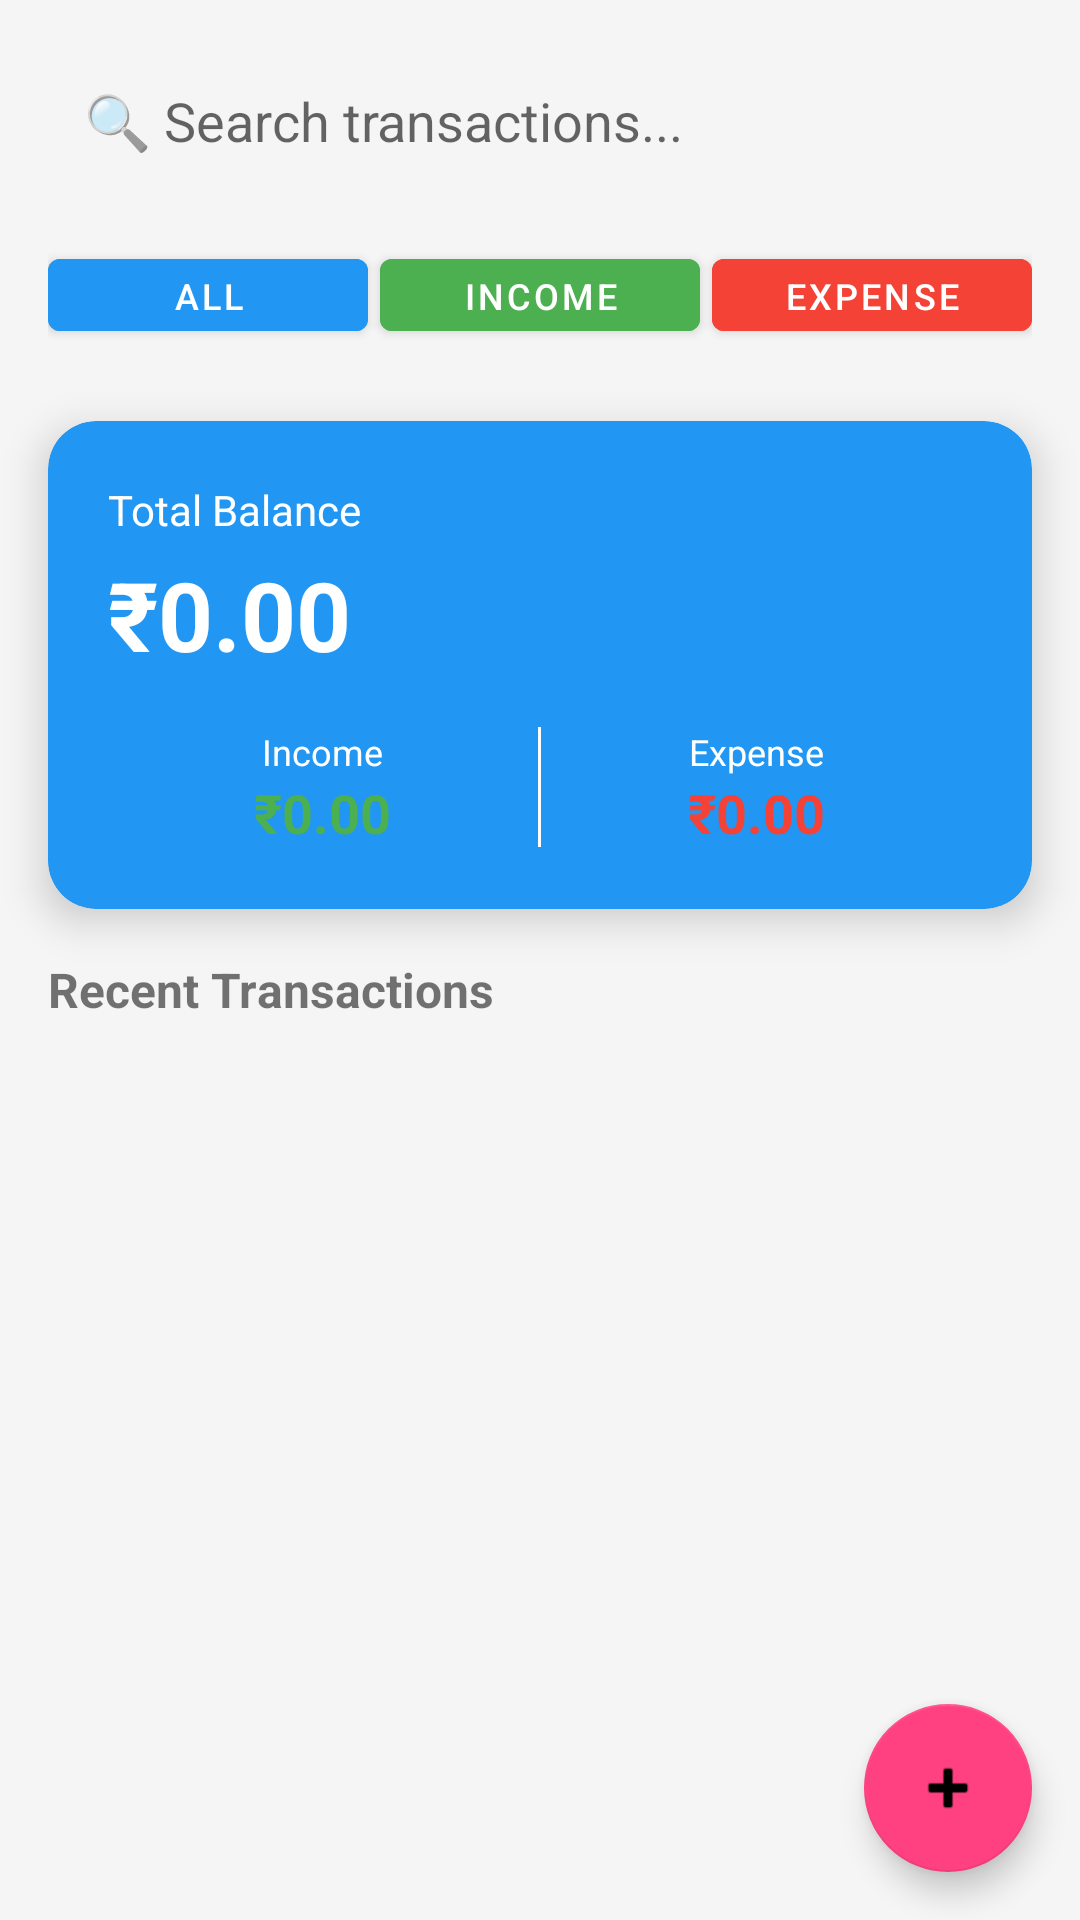

Here is an Android app screen rendered from its layout file. Give the layout XML and the strings, colors and styles it references.
<!-- AndroidManifest.xml: application theme Theme.ExpenseTracker -->
<!-- res/layout/activity_main.xml -->
<?xml version="1.0" encoding="utf-8"?>
<LinearLayout
    xmlns:android="http://schemas.android.com/apk/res/android"
    xmlns:app="http://schemas.android.com/apk/res-auto"
    android:layout_width="match_parent"
    android:layout_height="match_parent"
    android:orientation="vertical"
    android:background="@color/light_gray">

    
    <EditText
        android:id="@+id/etSearch"
        android:layout_width="match_parent"
        android:layout_height="wrap_content"
        android:hint="🔍 Search transactions..."
        android:padding="12dp"
        android:layout_margin="16dp"
        android:background="@drawable/input_bg"
        android:inputType="text"/>

    
    <LinearLayout
        android:layout_width="match_parent"
        android:layout_height="wrap_content"
        android:orientation="horizontal"
        android:paddingLeft="16dp"
        android:paddingRight="16dp"
        android:paddingBottom="8dp">

        <Button
            android:id="@+id/btnAll"
            android:layout_width="0dp"
            android:layout_height="36dp"
            android:layout_weight="1"
            android:text="All"
            android:textSize="12sp"
            android:layout_marginRight="4dp"
            android:backgroundTint="@color/primary"/>

        <Button
            android:id="@+id/btnIncome"
            android:layout_width="0dp"
            android:layout_height="36dp"
            android:layout_weight="1"
            android:text="Income"
            android:textSize="12sp"
            android:layout_marginRight="4dp"
            android:backgroundTint="@color/income_green"/>

        <Button
            android:id="@+id/btnExpense"
            android:layout_width="0dp"
            android:layout_height="36dp"
            android:layout_weight="1"
            android:text="Expense"
            android:textSize="12sp"
            android:backgroundTint="@color/expense_red"/>

    </LinearLayout>

    
    <androidx.cardview.widget.CardView
        android:layout_width="match_parent"
        android:layout_height="wrap_content"
        android:layout_margin="16dp"
        app:cardCornerRadius="16dp"
        app:cardElevation="8dp"
        app:cardBackgroundColor="@color/primary">

        <LinearLayout
            android:layout_width="match_parent"
            android:layout_height="wrap_content"
            android:orientation="vertical"
            android:padding="20dp">

            <TextView
                android:layout_width="wrap_content"
                android:layout_height="wrap_content"
                android:text="Total Balance"
                android:textColor="@color/white"
                android:textSize="14sp"/>

            <TextView
                android:id="@+id/tvBalance"
                android:layout_width="wrap_content"
                android:layout_height="wrap_content"
                android:text="₹0.00"
                android:textColor="@color/white"
                android:textSize="32sp"
                android:textStyle="bold"
                android:layout_marginTop="4dp"/>

            <LinearLayout
                android:layout_width="match_parent"
                android:layout_height="wrap_content"
                android:orientation="horizontal"
                android:layout_marginTop="16dp">

                <LinearLayout
                    android:layout_width="0dp"
                    android:layout_height="wrap_content"
                    android:layout_weight="1"
                    android:orientation="vertical"
                    android:gravity="center">

                    <TextView
                        android:layout_width="wrap_content"
                        android:layout_height="wrap_content"
                        android:text="Income"
                        android:textColor="@color/white"
                        android:textSize="12sp"/>

                    <TextView
                        android:id="@+id/tvIncome"
                        android:layout_width="wrap_content"
                        android:layout_height="wrap_content"
                        android:text="₹0.00"
                        android:textColor="@color/income_green"
                        android:textSize="18sp"
                        android:textStyle="bold"/>
                </LinearLayout>

                <View
                    android:layout_width="1dp"
                    android:layout_height="40dp"
                    android:background="@color/white"/>

                <LinearLayout
                    android:layout_width="0dp"
                    android:layout_height="wrap_content"
                    android:layout_weight="1"
                    android:orientation="vertical"
                    android:gravity="center">

                    <TextView
                        android:layout_width="wrap_content"
                        android:layout_height="wrap_content"
                        android:text="Expense"
                        android:textColor="@color/white"
                        android:textSize="12sp"/>

                    <TextView
                        android:id="@+id/tvExpense"
                        android:layout_width="wrap_content"
                        android:layout_height="wrap_content"
                        android:text="₹0.00"
                        android:textColor="@color/expense_red"
                        android:textSize="18sp"
                        android:textStyle="bold"/>
                </LinearLayout>

            </LinearLayout>
        </LinearLayout>
    </androidx.cardview.widget.CardView>

    
    <TextView
        android:layout_width="wrap_content"
        android:layout_height="wrap_content"
        android:text="Recent Transactions"
        android:textSize="16sp"
        android:textStyle="bold"
        android:layout_marginLeft="16dp"
        android:layout_marginBottom="8dp"/>

    
    <androidx.recyclerview.widget.RecyclerView
        android:id="@+id/recyclerView"
        android:layout_width="match_parent"
        android:layout_height="0dp"
        android:layout_weight="1"
        android:padding="8dp"
        android:layoutAnimation="@anim/layout_animation"/>

    
    <TextView
        android:id="@+id/tvNoTransaction"
        android:layout_width="match_parent"
        android:layout_height="wrap_content"
        android:text="No transactions yet!\nTap + to add one"
        android:textSize="16sp"
        android:textColor="@color/text_gray"
        android:gravity="center"
        android:visibility="gone"
        android:layout_marginTop="32dp"/>

    
    <com.google.android.material.floatingactionbutton.FloatingActionButton
        android:id="@+id/fabAdd"
        android:layout_width="wrap_content"
        android:layout_height="wrap_content"
        android:layout_gravity="end"
        android:layout_margin="16dp"
        android:src="@android:drawable/ic_input_add"
        app:backgroundTint="@color/accent"/>

</LinearLayout>
<!-- resources referenced by this layout -->
<resources>
  <color name="accent">#FF4081</color>
  <color name="expense_red">#F44336</color>
  <color name="income_green">#4CAF50</color>
  <color name="light_gray">#F5F5F5</color>
  <color name="primary">#2196F3</color>
  <color name="text_gray">#757575</color>
  <color name="white">#FFFFFF</color>
  <style name="Theme.ExpenseTracker" parent="Theme.MaterialComponents.DayNight.DarkActionBar">
          <item name="colorPrimary">@color/primary</item>
          <item name="colorPrimaryDark">@color/primary_dark</item>
          <item name="colorAccent">@color/accent</item>
          <item name="android:statusBarColor">@color/primary_dark</item>
      </style>
  <color name="primary_dark">#1976D2</color>
</resources>
